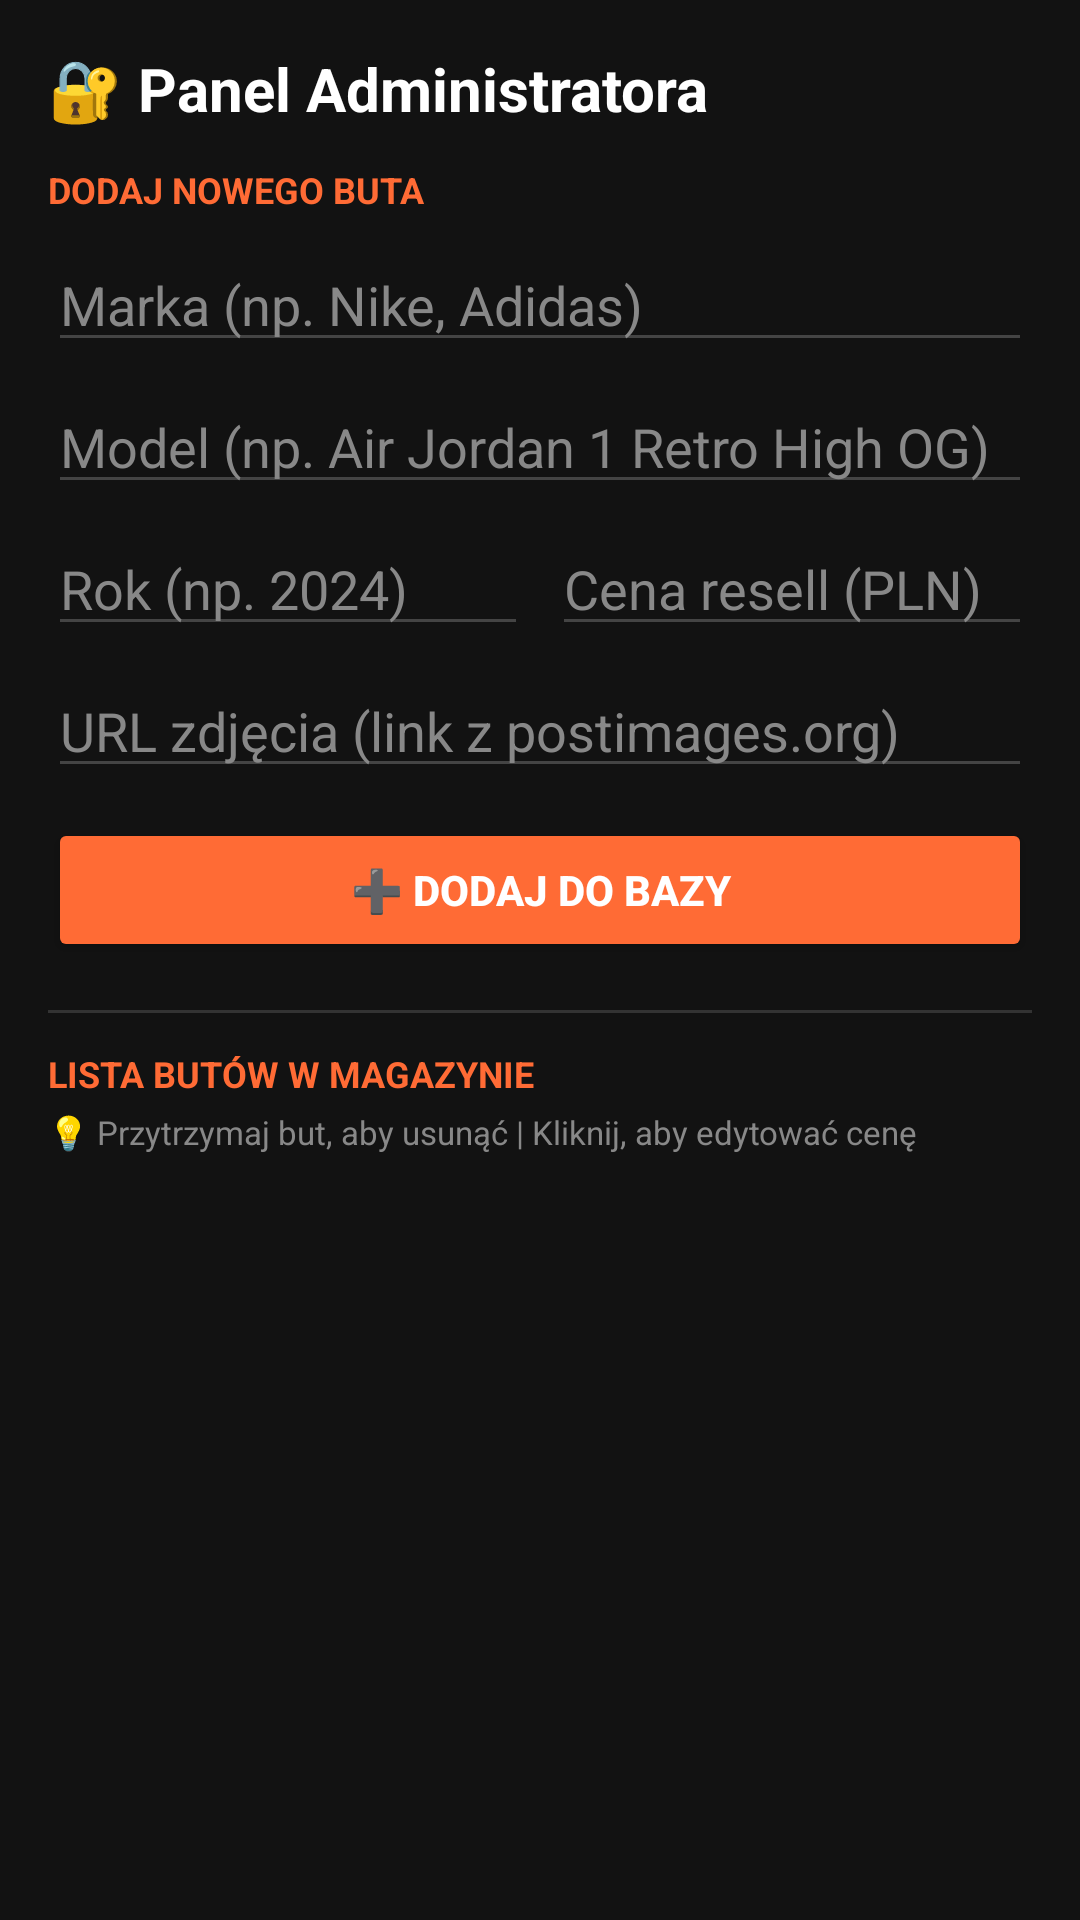

Produce the Android XML layout that renders to this screen, including the resource entries it uses.
<!-- AndroidManifest.xml: application theme Theme.Hypekickskurekradomski -->
<!-- res/layout/activity_admin_panel.xml -->
<?xml version="1.0" encoding="utf-8"?>
<LinearLayout xmlns:android="http://schemas.android.com/apk/res/android"
    android:layout_width="match_parent"
    android:layout_height="match_parent"
    android:orientation="vertical"
    android:padding="16dp"
    android:background="#121212">


    <TextView
        android:layout_width="match_parent"
        android:layout_height="wrap_content"
        android:text="🔐 Panel Administratora"
        android:textColor="#FFFFFF"
        android:textSize="20sp"
        android:textStyle="bold"
        android:layout_marginBottom="12dp"/>


    <TextView
        android:layout_width="match_parent"
        android:layout_height="wrap_content"
        android:text="DODAJ NOWEGO BUTA"
        android:textColor="#FF6B35"
        android:textSize="12sp"
        android:textStyle="bold"
        android:layout_marginBottom="8dp"/>

    <EditText
        android:id="@+id/editBrand"
        android:layout_width="match_parent"
        android:layout_height="wrap_content"
        android:hint="Marka (np. Nike, Adidas)"
        android:backgroundTint="#444444"
        android:textColor="#FFFFFF"
        android:textColorHint="#888888"
        android:layout_marginBottom="6dp"/>

    <EditText
        android:id="@+id/editModelName"
        android:layout_width="match_parent"
        android:layout_height="wrap_content"
        android:hint="Model (np. Air Jordan 1 Retro High OG)"
        android:backgroundTint="#444444"
        android:textColor="#FFFFFF"
        android:textColorHint="#888888"
        android:layout_marginBottom="6dp"/>

    <LinearLayout
        android:layout_width="match_parent"
        android:layout_height="wrap_content"
        android:orientation="horizontal"
        android:layout_marginBottom="6dp">

        <EditText
            android:id="@+id/editReleaseYear"
            android:layout_width="0dp"
            android:layout_height="wrap_content"
            android:layout_weight="1"
            android:hint="Rok (np. 2024)"
            android:inputType="number"
            android:backgroundTint="#444444"
            android:textColor="#FFFFFF"
            android:textColorHint="#888888"
            android:layout_marginEnd="8dp"/>

        <EditText
            android:id="@+id/editResellPrice"
            android:layout_width="0dp"
            android:layout_height="wrap_content"
            android:layout_weight="1"
            android:hint="Cena resell (PLN)"
            android:inputType="numberDecimal"
            android:backgroundTint="#444444"
            android:textColor="#FFFFFF"
            android:textColorHint="#888888"/>

    </LinearLayout>

    <EditText
        android:id="@+id/editImageUrl"
        android:layout_width="match_parent"
        android:layout_height="wrap_content"
        android:hint="URL zdjęcia (link z postimages.org)"
        android:backgroundTint="#444444"
        android:textColor="#FFFFFF"
        android:textColorHint="#888888"
        android:layout_marginBottom="10dp"/>

    <Button
        android:id="@+id/btnAddSneaker"
        android:layout_width="match_parent"
        android:layout_height="wrap_content"
        android:text="➕ DODAJ DO BAZY"
        android:backgroundTint="#FF6B35"
        android:textColor="#FFFFFF"
        android:textStyle="bold"
        android:layout_marginBottom="16dp"/>


    <View
        android:layout_width="match_parent"
        android:layout_height="1dp"
        android:background="#333333"
        android:layout_marginBottom="12dp"/>


    <TextView
        android:layout_width="match_parent"
        android:layout_height="wrap_content"
        android:text="LISTA BUTÓW W MAGAZYNIE"
        android:textColor="#FF6B35"
        android:textSize="12sp"
        android:textStyle="bold"
        android:layout_marginBottom="4dp"/>

    <TextView
        android:layout_width="match_parent"
        android:layout_height="wrap_content"
        android:text="💡 Przytrzymaj but, aby usunąć | Kliknij, aby edytować cenę"
        android:textColor="#888888"
        android:textSize="11sp"
        android:layout_marginBottom="8dp"/>

    <ListView
        android:id="@+id/listViewSneakers"
        android:layout_width="match_parent"
        android:layout_height="0dp"
        android:layout_weight="1"
        android:divider="#222222"
        android:dividerHeight="1dp"/>

</LinearLayout>
<!-- resources referenced by this layout -->
<resources>
  <style name="Theme.Hypekickskurekradomski" parent="Base.Theme.Hypekickskurekradomski" />
  <style name="Base.Theme.Hypekickskurekradomski" parent="Theme.Material3.DayNight.NoActionBar">
          
          
      </style>
</resources>
